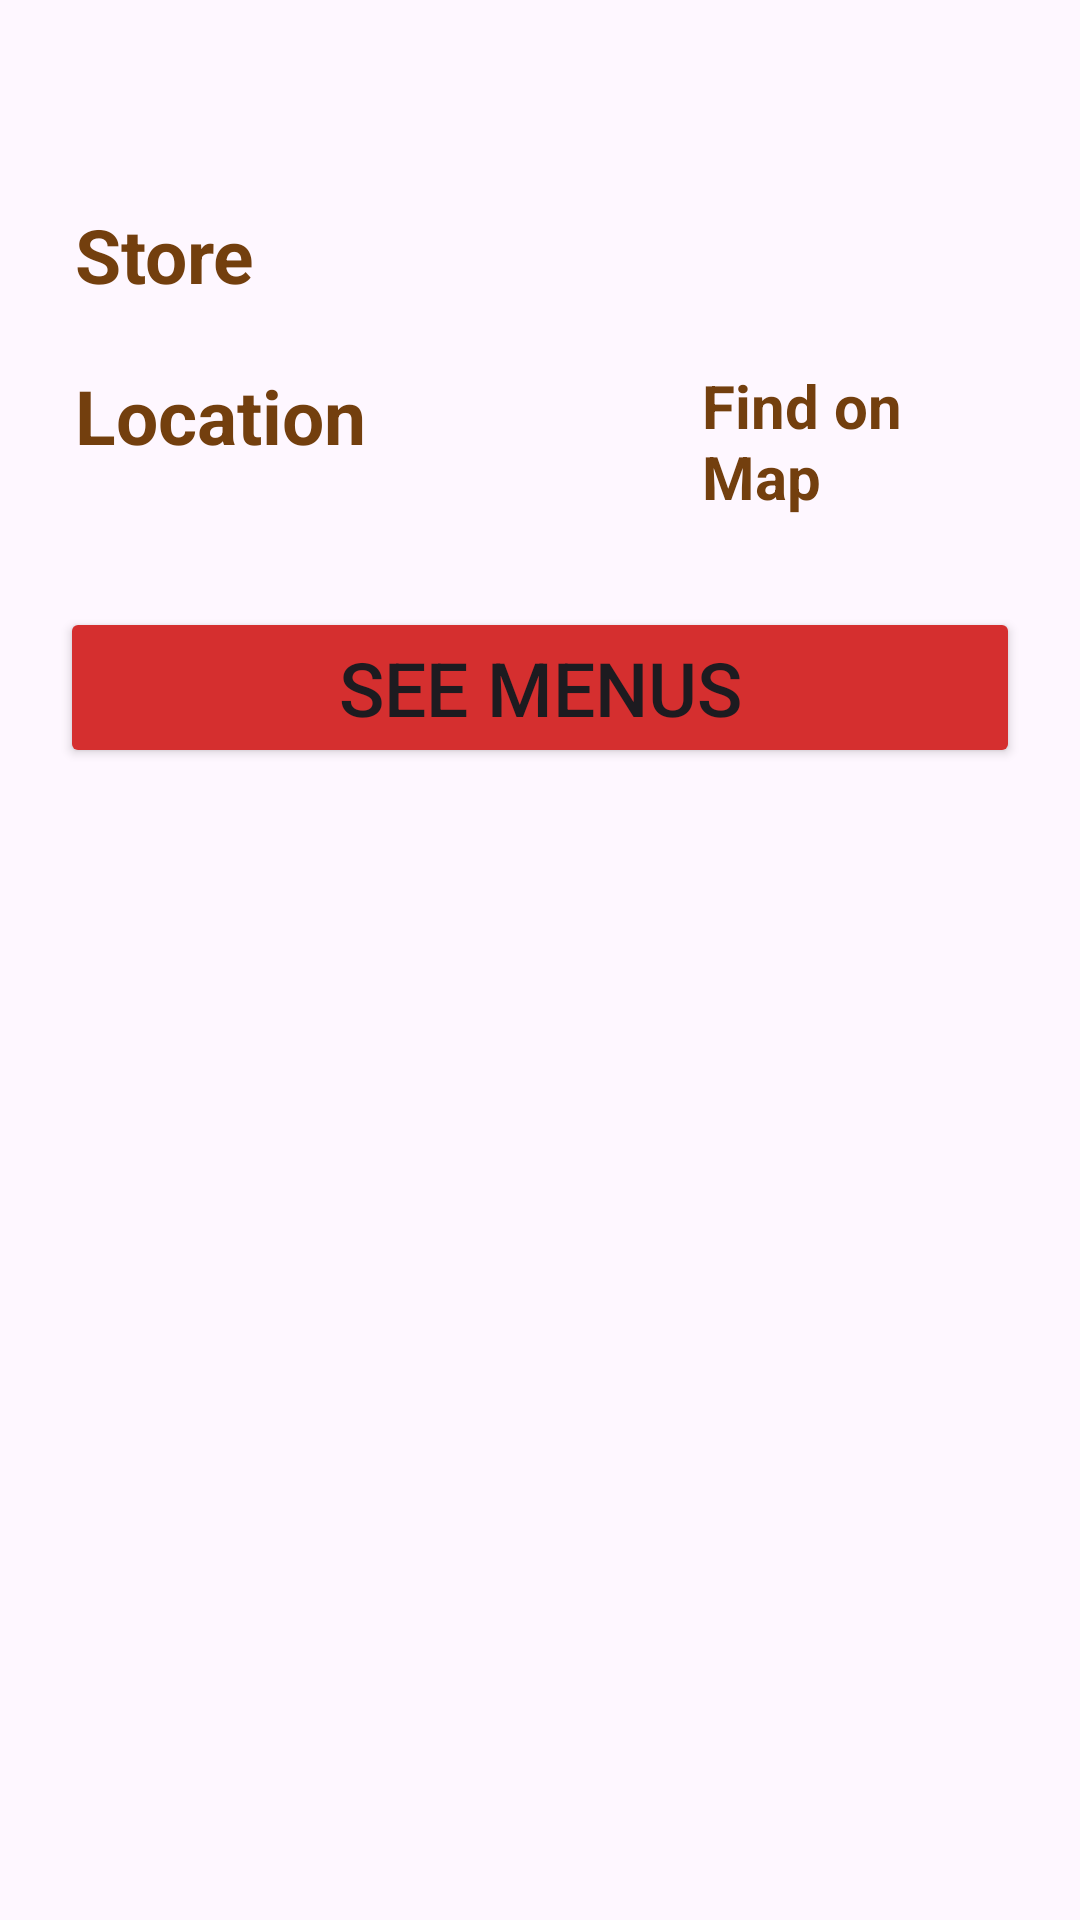

Layout XML and referenced resources for this Android screen:
<!-- AndroidManifest.xml: application theme Theme.Uts -->
<!-- res/layout/activity_restaurant_details.xml -->
<?xml version="1.0" encoding="utf-8"?>
<androidx.constraintlayout.widget.ConstraintLayout xmlns:android="http://schemas.android.com/apk/res/android"
    xmlns:app="http://schemas.android.com/apk/res-auto"
    xmlns:tools="http://schemas.android.com/tools"
    android:layout_width="match_parent"
    android:layout_height="match_parent"
    tools:context=".restaurant_details">

    <RelativeLayout
        android:id="@+id/profile"
        android:layout_width="match_parent"
        android:layout_height="wrap_content"
        android:padding="10dp"
        app:layout_constraintTop_toTopOf="parent">

        <ImageView
            android:id="@+id/logo_person"
            android:layout_width="38dp"
            android:layout_height="38dp"
            android:layout_marginRight="10dp"
            android:layout_centerVertical="true"
            android:src="@drawable/baseline_person_24" />

        <TextView
            android:id="@+id/label_nama"
            android:layout_width="wrap_content"
            android:layout_height="wrap_content"
            android:layout_centerVertical="true"
            android:layout_toRightOf="@+id/logo_person"
            android:textSize="20dp"
            android:textStyle="bold" />
    </RelativeLayout>
    <ImageView
        android:id="@+id/bg_main"
        android:layout_width="match_parent"
        android:layout_height="wrap_content"
        android:src="@drawable/bg_main"
        app:layout_constraintTop_toBottomOf="@+id/profile"/>
    <RelativeLayout
        android:id="@+id/name_store"
        android:layout_width="match_parent"
        android:layout_height="wrap_content"
        android:padding="10dp"
        android:layout_marginHorizontal="15dp"
        app:layout_constraintStart_toStartOf="parent"
        app:layout_constraintEnd_toEndOf="parent"
        app:layout_constraintTop_toBottomOf="@+id/bg_main">

        <TextView
            android:id="@+id/label_store"
            android:layout_width="wrap_content"
            android:layout_height="wrap_content"
            android:text="Store"
            android:textSize="@dimen/textSize_25"
            android:textStyle="bold"
            android:textColor="@color/textColor"/>
        <TextView
            android:id="@+id/store_name"
            android:layout_width="wrap_content"
            android:layout_height="wrap_content"
            android:layout_alignParentRight="true"
            android:textSize="22sp"
            android:textStyle="bold"
            android:textColor="@color/textColor"/>
    </RelativeLayout>
    <RelativeLayout
        android:id="@+id/loc_name"
        android:layout_width="match_parent"
        android:layout_height="wrap_content"
        android:padding="10dp"
        android:layout_marginHorizontal="15dp"
        app:layout_constraintTop_toBottomOf="@+id/name_store">
        <TextView
            android:id="@+id/label_loc"
            android:layout_width="wrap_content"
            android:layout_height="wrap_content"
            android:text="Location"
            android:textStyle="bold"
            android:textColor="@color/textColor"
            android:textSize="@dimen/textSize_25"/>

        <RelativeLayout
            android:id="@+id/text_loc"
            android:layout_width="147dp"
            android:layout_height="wrap_content"
            android:layout_centerVertical="true"
            android:layout_marginLeft="112dp"
            android:layout_toRightOf="@+id/label_loc">

            <TextView
                android:id="@+id/loc_value"
                android:layout_width="wrap_content"
                android:layout_height="wrap_content"
                android:layout_centerVertical="true"
                android:text="Find on Map"
                android:textColor="@color/textColor"
                android:textSize="20sp"
                android:textStyle="bold" />
            <ImageView
                android:layout_width="wrap_content"
                android:layout_height="wrap_content"
                android:layout_centerVertical="true"
                android:layout_toRightOf="@id/loc_value"
                android:src="@drawable/loc_pin" />
        </RelativeLayout>

    </RelativeLayout>
    <RelativeLayout
        android:padding="20dp"
        android:layout_width="match_parent"
        android:layout_height="wrap_content"
        app:layout_constraintTop_toBottomOf="@+id/loc_name">
        <Button
            android:id="@+id/btn_menus"
            android:layout_width="match_parent"
            android:layout_height="wrap_content"
            android:text="See Menus"
            app:cornerRadius="0dp"
            android:textSize="@dimen/textSize_25"
            android:backgroundTint="@color/bgColor"/>
    </RelativeLayout>



</androidx.constraintlayout.widget.ConstraintLayout>
<!-- resources referenced by this layout -->
<resources>
  <color name="bgColor">#D52F2F</color>
  <color name="textColor">#733F0E</color>
  <dimen name="textSize_25">25sp</dimen>
  <!-- drawable loc_pin: jpg bitmap (drawable, 2108 bytes) -->
  <style name="Theme.Uts" parent="Base.Theme.Uts" />
  <style name="Base.Theme.Uts" parent="Theme.Material3.DayNight.NoActionBar">
          
          
      </style>
</resources>
